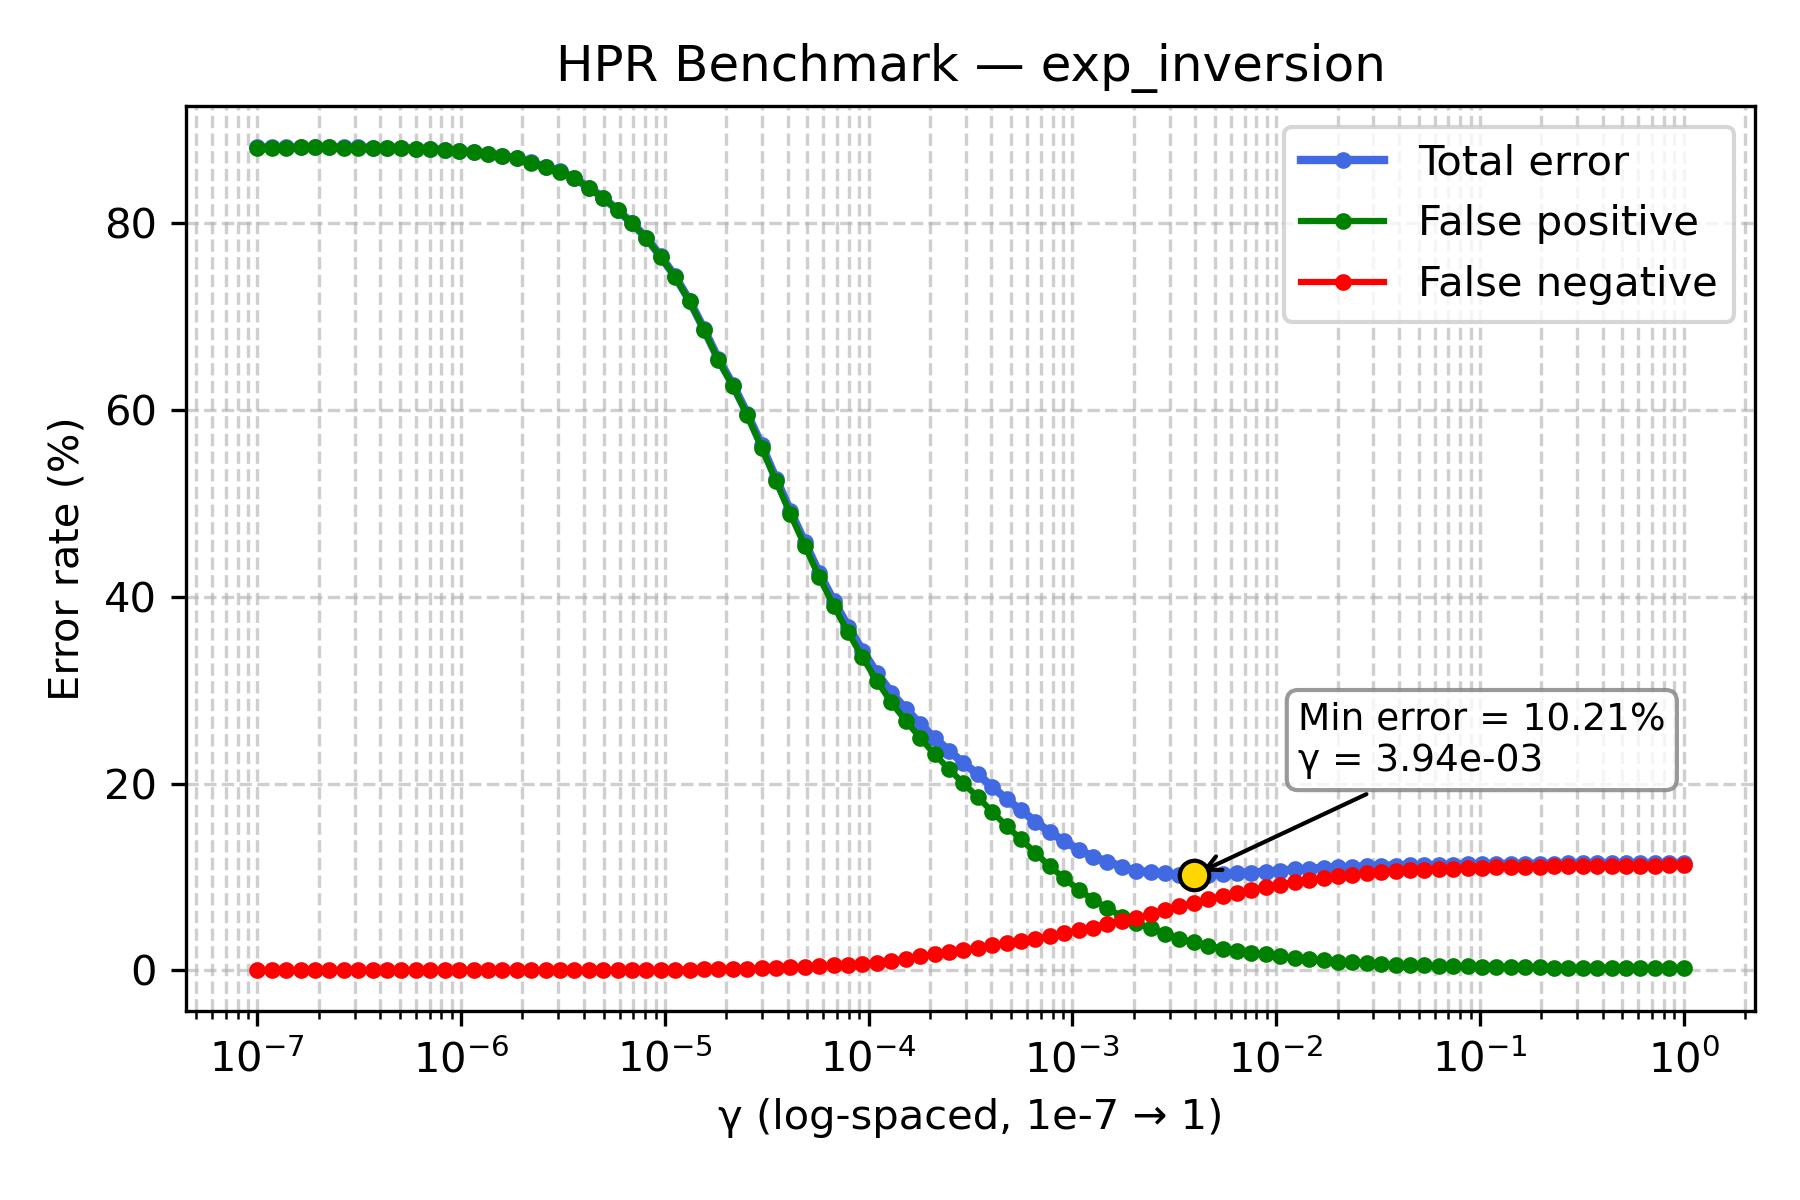

Source data for this figure (header and first rows):
gamma, TOTAL_rate, FP_rate, FN_rate
1e-07, 88.11, 88.09, 0.025
1.1768119524349991e-07, 88.11, 88.09, 0.02
1.3848863713938718e-07, 88.11, 88.09, 0.02
1.6297508346206436e-07, 88.11, 88.09, 0.02
1.9179102616724887e-07, 88.13, 88.11, 0.02
2.2570197196339216e-07, 88.13, 88.11, 0.02
2.656087782946684e-07, 88.11, 88.09, 0.02
3.125715849688235e-07, 88.11, 88.09, 0.02
3.678379771828634e-07, 88.08, 88.06, 0.02
4.3287612810830616e-07, 88.07, 88.05, 0.02
5.094138014816375e-07, 88.02, 88, 0.02
5.994842503189409e-07, 87.97, 87.95, 0.02
7.054802310718645e-07, 87.92, 87.91, 0.02
8.302175681319736e-07, 87.83, 87.81, 0.02
9.770099572992247e-07, 87.72, 87.7, 0.02
1.1497569953977357e-06, 87.59, 87.58, 0.015
1.3530477745798075e-06, 87.44, 87.43, 0.015
1.592282793341094e-06, 87.2, 87.19, 0.015
1.873817422860383e-06, 86.94, 86.92, 0.015
2.2051307399030456e-06, 86.49, 86.48, 0.015
2.5950242113997373e-06, 86.0, 85.98, 0.015
3.0538555088334123e-06, 85.52, 85.51, 0.015
3.5938136638046257e-06, 84.82, 84.8, 0.02
4.229242874389499e-06, 83.8, 83.78, 0.02
4.977023564332114e-06, 82.73, 82.71, 0.025
5.857020818056661e-06, 81.41, 81.38, 0.03
6.892612104349695e-06, 80.01, 79.97, 0.035
8.111308307896873e-06, 78.41, 78.36, 0.045
9.545484566618328e-06, 76.44, 76.39, 0.055
1.1233240329780266e-05, 74.28, 74.22, 0.065
1.3219411484660286e-05, 71.69, 71.61, 0.08
1.5556761439304724e-05, 68.66, 68.56, 0.095
1.8307382802953696e-05, 65.44, 65.31, 0.12
2.1544346900318823e-05, 62.71, 62.57, 0.145
2.5353644939701114e-05, 59.6, 59.42, 0.185
2.9836472402833343e-05, 56.21, 55.96, 0.24
3.511191734215127e-05, 52.64, 52.36, 0.28
4.1320124001153344e-05, 49.16, 48.82, 0.335
4.8626015800653536e-05, 45.82, 45.45, 0.375
5.72236765935022e-05, 42.51, 42.07, 0.44
6.734150657750829e-05, 39.57, 39.03, 0.535
7.92482898353917e-05, 36.8, 36.19, 0.61
9.326033468832199e-05, 34.23, 33.52, 0.715
0.0001097, 31.82, 30.99, 0.84
0.0001292, 29.73, 28.69, 1.045
0.000152, 27.97, 26.72, 1.245
0.0001789, 26.4, 24.91, 1.495
0.0002105, 24.87, 23.14, 1.725
0.0002477, 23.52, 21.56, 1.965
0.0002915, 22.2, 20.02, 2.185
0.000343, 21.0, 18.57, 2.43
0.0004037, 19.65, 16.98, 2.67
0.0004751, 18.34, 15.46, 2.875
0.0005591, 17.14, 14.04, 3.1
0.0006579, 15.93, 12.58, 3.35
0.0007743, 14.8, 11.14, 3.66
0.0009112, 13.84, 9.845, 3.995
0.001072, 12.93, 8.655, 4.28
0.001262, 12.16, 7.58, 4.575
0.001485, 11.65, 6.655, 4.995
... 40 more rows
